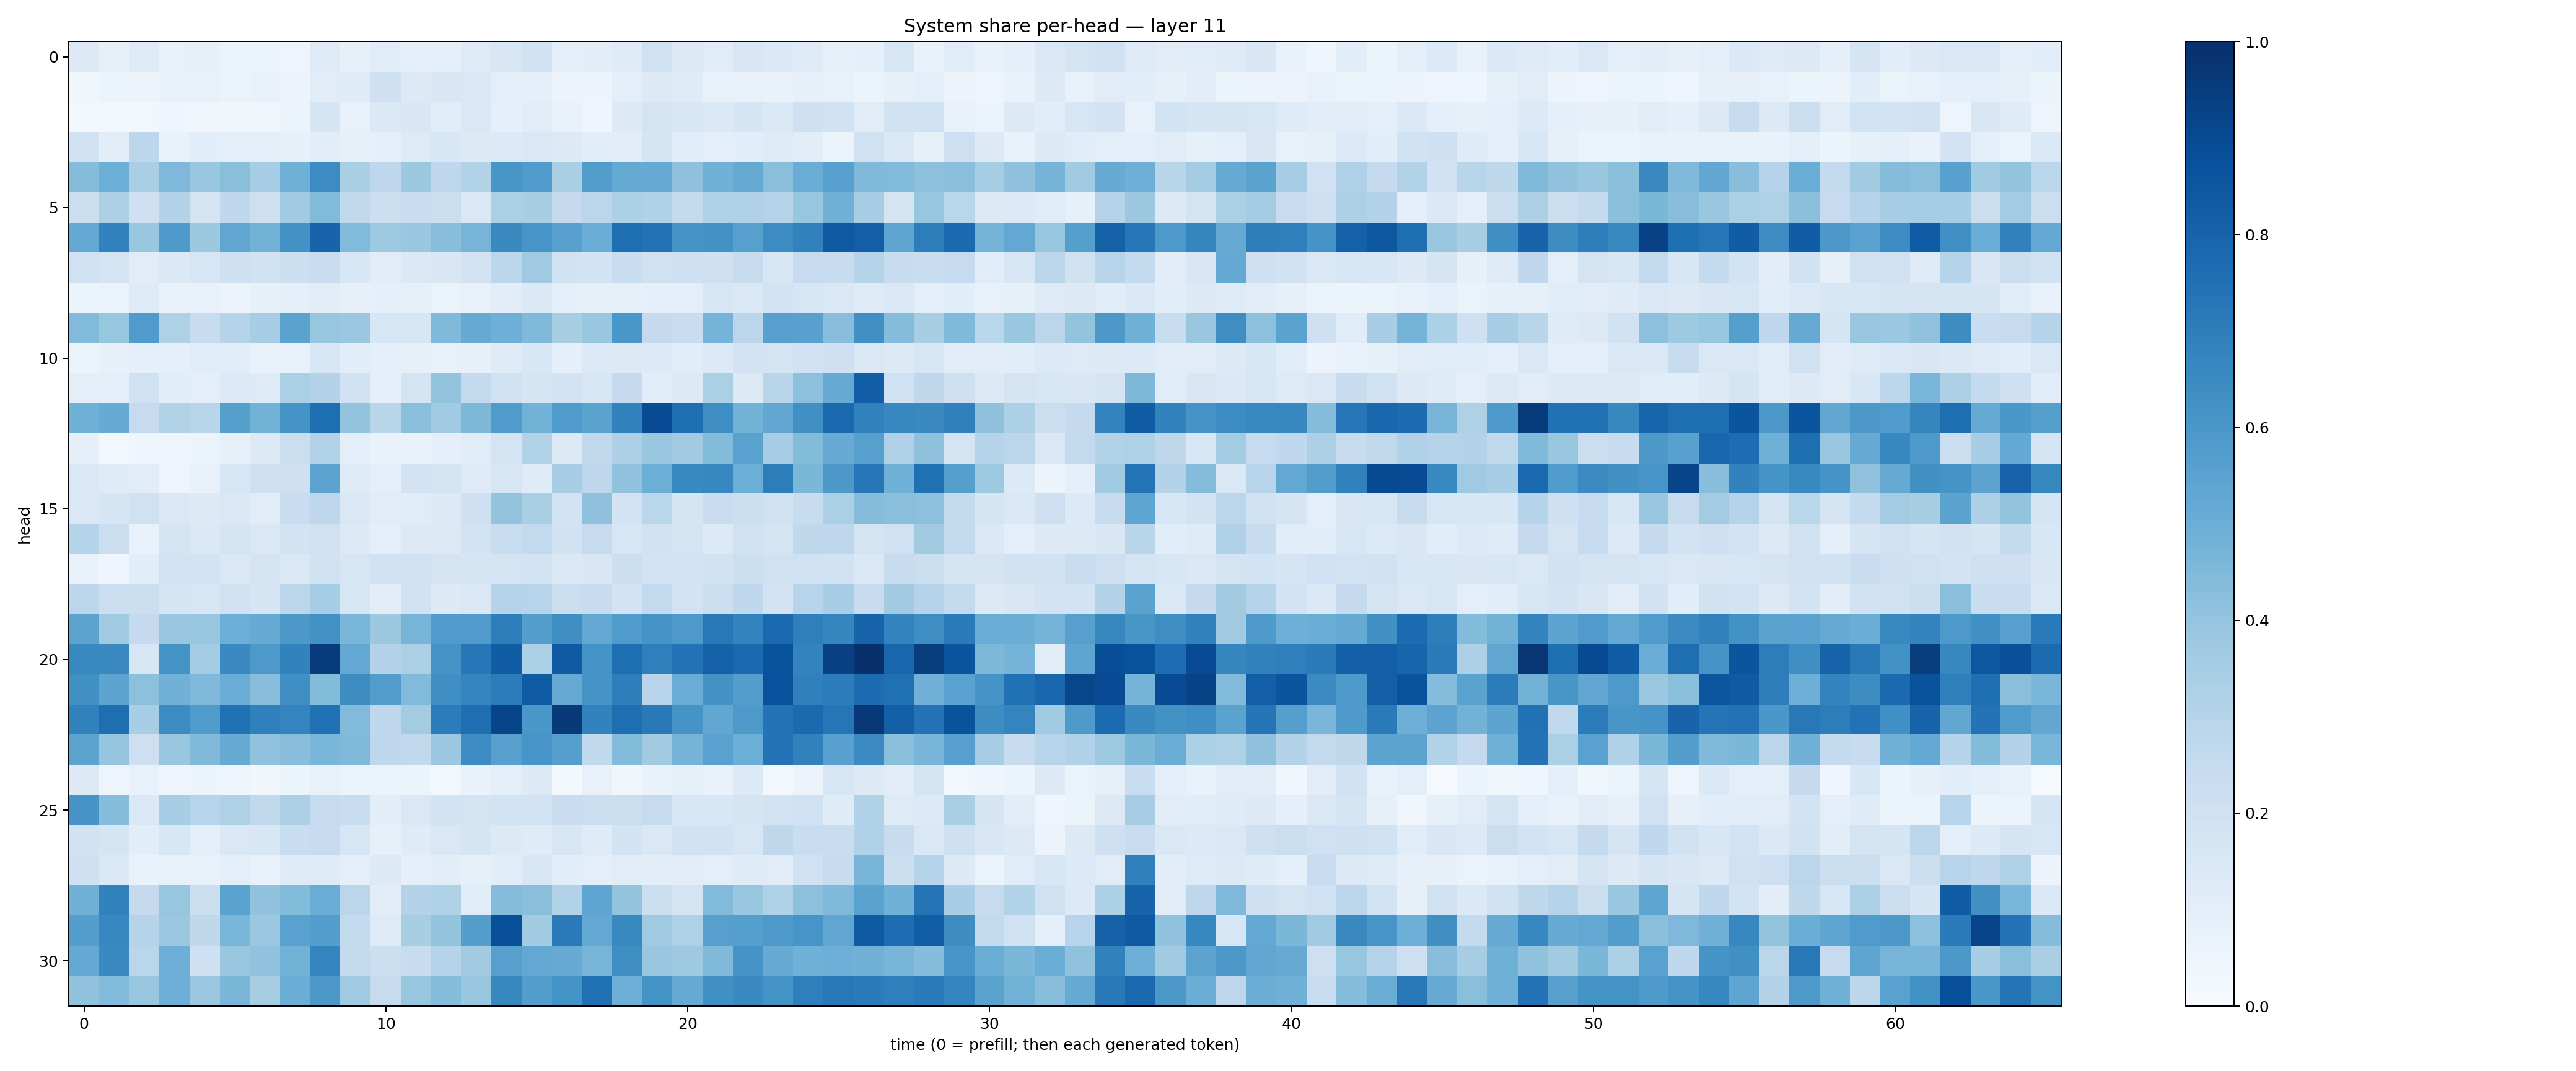

The file beside this chart, header and first rows:
0.12792976, 0.08232945, 0.12495191, 0.072961904, 0.08043368, 0.054387223, 0.05932914, 0.047249995, 0.1240088, 0.079568855, 0.113947175, 0.09034061, 0.09019125, 0.124385774, 0.1486888, 0.18839681, 0.09405764, 0.10310739, 0.12060128, 0.19541164, 0.13159512, 0.1156758, 0.14929944, 0.1376374
0.0389, 0.05301, 0.0568, 0.07643, 0.07118, 0.06532, 0.0715, 0.05681, 0.1095, 0.1173, 0.2102, 0.1275, 0.152, 0.143, 0.1006, 0.0921, 0.05778, 0.05565, 0.09913, 0.1324, 0.1179, 0.07646, 0.07126, 0.07001
0.02754, 0.02569, 0.02571, 0.0408, 0.03218, 0.03749, 0.03708, 0.06346, 0.1717, 0.07555, 0.1401, 0.1521, 0.1164, 0.1458, 0.08994, 0.1112, 0.07287, 0.03982, 0.1256, 0.174, 0.154, 0.138, 0.1697, 0.1378
0.1881, 0.103, 0.2785, 0.06833, 0.1088, 0.09971, 0.101, 0.08326, 0.1043, 0.08267, 0.09285, 0.1225, 0.1535, 0.1268, 0.1357, 0.1445, 0.1288, 0.1091, 0.1045, 0.1685, 0.1064, 0.09726, 0.1067, 0.1241
0.4339, 0.4981, 0.3396, 0.4511, 0.386, 0.4243, 0.3487, 0.4896, 0.6484, 0.3365, 0.2746, 0.3764, 0.276, 0.3088, 0.6036, 0.5778, 0.3376, 0.5716, 0.5195, 0.5131, 0.4134, 0.4866, 0.5131, 0.4252
0.2245, 0.3248, 0.2107, 0.3073, 0.1782, 0.2656, 0.2128, 0.3641, 0.443, 0.2638, 0.2179, 0.2271, 0.2262, 0.1451, 0.3328, 0.3404, 0.2502, 0.2849, 0.3307, 0.3202, 0.2613, 0.3213, 0.3177, 0.3016
0.5206, 0.6809, 0.3898, 0.5862, 0.3775, 0.5333, 0.4769, 0.6243, 0.7971, 0.4449, 0.3727, 0.3866, 0.4273, 0.4688, 0.6549, 0.607, 0.5599, 0.5054, 0.7601, 0.743, 0.6195, 0.622, 0.5614, 0.6468
0.1997, 0.1721, 0.1105, 0.14, 0.1635, 0.2076, 0.1925, 0.2149, 0.2304, 0.156, 0.1102, 0.1369, 0.1492, 0.1819, 0.2795, 0.3695, 0.1928, 0.184, 0.2334, 0.1981, 0.2088, 0.2073, 0.2397, 0.1632
0.06217, 0.0649, 0.123, 0.06872, 0.07503, 0.05568, 0.08217, 0.09097, 0.1039, 0.07979, 0.09079, 0.08494, 0.0661, 0.07484, 0.1051, 0.1379, 0.08642, 0.08395, 0.08378, 0.08656, 0.09633, 0.1632, 0.1418, 0.1844
0.4435, 0.3926, 0.5799, 0.3236, 0.2384, 0.3, 0.3447, 0.5502, 0.3918, 0.3809, 0.1577, 0.1618, 0.4467, 0.5139, 0.4924, 0.4482, 0.3399, 0.3861, 0.601, 0.2509, 0.2303, 0.4736, 0.2833, 0.5588
0.06367, 0.08194, 0.0865, 0.09207, 0.117, 0.1161, 0.07162, 0.07054, 0.1636, 0.1066, 0.09088, 0.08539, 0.07089, 0.0783, 0.1183, 0.1544, 0.08773, 0.1329, 0.1253, 0.1346, 0.1089, 0.1352, 0.1816, 0.1743
0.09931, 0.09503, 0.1976, 0.1073, 0.1001, 0.1357, 0.1216, 0.3358, 0.3051, 0.1935, 0.09048, 0.1765, 0.3985, 0.2557, 0.1965, 0.1657, 0.1814, 0.1623, 0.2519, 0.1072, 0.1301, 0.3338, 0.1277, 0.292
0.4862, 0.5095, 0.2461, 0.3116, 0.2921, 0.5632, 0.4777, 0.6202, 0.76, 0.4006, 0.29, 0.4239, 0.3637, 0.4563, 0.5853, 0.4782, 0.5836, 0.5492, 0.6799, 0.8918, 0.7589, 0.6373, 0.4788, 0.5307
0.08619, 0.02871, 0.03969, 0.05047, 0.05164, 0.07814, 0.1289, 0.2201, 0.3111, 0.09659, 0.06951, 0.06777, 0.08798, 0.116, 0.1781, 0.31, 0.1296, 0.2648, 0.3252, 0.385, 0.362, 0.4386, 0.5543, 0.3514
0.1433, 0.1179, 0.1129, 0.05027, 0.07793, 0.1613, 0.2124, 0.2082, 0.5455, 0.1248, 0.09639, 0.1809, 0.1702, 0.1239, 0.1583, 0.1174, 0.3449, 0.2767, 0.4055, 0.4983, 0.659, 0.6664, 0.4974, 0.7003
0.1463, 0.1641, 0.1963, 0.1408, 0.1319, 0.1434, 0.1123, 0.2272, 0.2768, 0.1455, 0.1121, 0.1138, 0.1275, 0.2089, 0.399, 0.3381, 0.1839, 0.4138, 0.1833, 0.2874, 0.1683, 0.2293, 0.2173, 0.197
0.2977, 0.2234, 0.07716, 0.1739, 0.138, 0.1775, 0.1471, 0.1873, 0.1988, 0.1287, 0.09646, 0.1267, 0.1273, 0.1863, 0.2317, 0.2584, 0.1883, 0.2459, 0.1615, 0.1992, 0.1755, 0.136, 0.2007, 0.1739
0.06795, 0.04233, 0.1082, 0.18, 0.1869, 0.1448, 0.1729, 0.1467, 0.1961, 0.1606, 0.1903, 0.2001, 0.172, 0.171, 0.1788, 0.1866, 0.1473, 0.1494, 0.2162, 0.18, 0.1827, 0.1901, 0.2183, 0.1981
0.2805, 0.2256, 0.2208, 0.1668, 0.1588, 0.199, 0.1696, 0.2788, 0.3541, 0.1585, 0.1049, 0.1881, 0.1313, 0.141, 0.2974, 0.2949, 0.221, 0.237, 0.1822, 0.2585, 0.1869, 0.2173, 0.2658, 0.1804
0.5446, 0.3681, 0.2512, 0.3886, 0.3921, 0.498, 0.5081, 0.5973, 0.6224, 0.4646, 0.3768, 0.4706, 0.5811, 0.5807, 0.6982, 0.5699, 0.6397, 0.5252, 0.5835, 0.6138, 0.5918, 0.7209, 0.6779, 0.7848
0.6565, 0.6536, 0.1608, 0.6198, 0.3556, 0.6541, 0.5916, 0.681, 0.9539, 0.5247, 0.3048, 0.3329, 0.6097, 0.725, 0.8274, 0.3282, 0.8391, 0.6173, 0.7588, 0.6934, 0.742, 0.8089, 0.7849, 0.8663
0.6299, 0.54, 0.4152, 0.4806, 0.4515, 0.5046, 0.4266, 0.6334, 0.4409, 0.6421, 0.5739, 0.4443, 0.6352, 0.6756, 0.7034, 0.83, 0.5117, 0.6124, 0.6972, 0.2962, 0.504, 0.6216, 0.5726, 0.8748
0.6843, 0.7609, 0.3468, 0.6463, 0.5829, 0.7498, 0.6908, 0.6752, 0.7479, 0.4443, 0.2661, 0.3584, 0.7054, 0.7592, 0.9188, 0.5994, 0.9615, 0.6822, 0.7594, 0.7176, 0.6124, 0.5279, 0.5906, 0.741
0.5454, 0.3952, 0.2147, 0.3843, 0.4486, 0.5107, 0.4098, 0.4283, 0.4643, 0.4456, 0.2736, 0.2625, 0.3804, 0.6482, 0.56, 0.6058, 0.5658, 0.2629, 0.4395, 0.3596, 0.474, 0.5526, 0.4971, 0.7416
0.1313, 0.04902, 0.07714, 0.04861, 0.05989, 0.04832, 0.03463, 0.05997, 0.07507, 0.05869, 0.06534, 0.05373, 0.0274, 0.06857, 0.09503, 0.1266, 0.02118, 0.07301, 0.03321, 0.0675, 0.08328, 0.06742, 0.136, 0.02721
0.6107, 0.4329, 0.1469, 0.3474, 0.2935, 0.3224, 0.2624, 0.3276, 0.2476, 0.2317, 0.1027, 0.1407, 0.1863, 0.1756, 0.1863, 0.1842, 0.2284, 0.222, 0.2212, 0.2465, 0.1557, 0.1545, 0.1663, 0.1816
0.1942, 0.1716, 0.107, 0.1545, 0.09929, 0.1474, 0.1544, 0.2327, 0.2469, 0.1634, 0.08041, 0.1194, 0.1455, 0.166, 0.1258, 0.1188, 0.1602, 0.1191, 0.1855, 0.1467, 0.1916, 0.1881, 0.1613, 0.2711
0.2054, 0.1374, 0.06744, 0.07562, 0.07763, 0.09933, 0.07485, 0.1189, 0.1234, 0.09386, 0.1302, 0.0933, 0.1048, 0.08341, 0.1088, 0.1559, 0.1055, 0.09774, 0.111, 0.1047, 0.111, 0.09807, 0.1184, 0.1123
0.4833, 0.681, 0.2522, 0.3935, 0.2161, 0.5499, 0.4058, 0.4387, 0.5074, 0.2836, 0.1026, 0.3068, 0.3217, 0.1143, 0.4366, 0.4225, 0.3106, 0.538, 0.402, 0.2211, 0.1784, 0.4448, 0.3833, 0.3227
0.5666, 0.6659, 0.3034, 0.3814, 0.2703, 0.4635, 0.3802, 0.5531, 0.5673, 0.2564, 0.1249, 0.343, 0.4011, 0.5698, 0.8817, 0.3608, 0.7128, 0.5271, 0.6597, 0.3699, 0.3204, 0.559, 0.566, 0.5934
0.5219, 0.6556, 0.2874, 0.4949, 0.2061, 0.3871, 0.4026, 0.4775, 0.6734, 0.2585, 0.2186, 0.2345, 0.2994, 0.3606, 0.5587, 0.5267, 0.5112, 0.4704, 0.6386, 0.3867, 0.3724, 0.448, 0.6096, 0.5089
0.4054, 0.4428, 0.3836, 0.4927, 0.3806, 0.4576, 0.3423, 0.5038, 0.5943, 0.3678, 0.2457, 0.3928, 0.4303, 0.3836, 0.6622, 0.5695, 0.6156, 0.7531, 0.495, 0.6153, 0.5161, 0.6303, 0.6526, 0.6141
